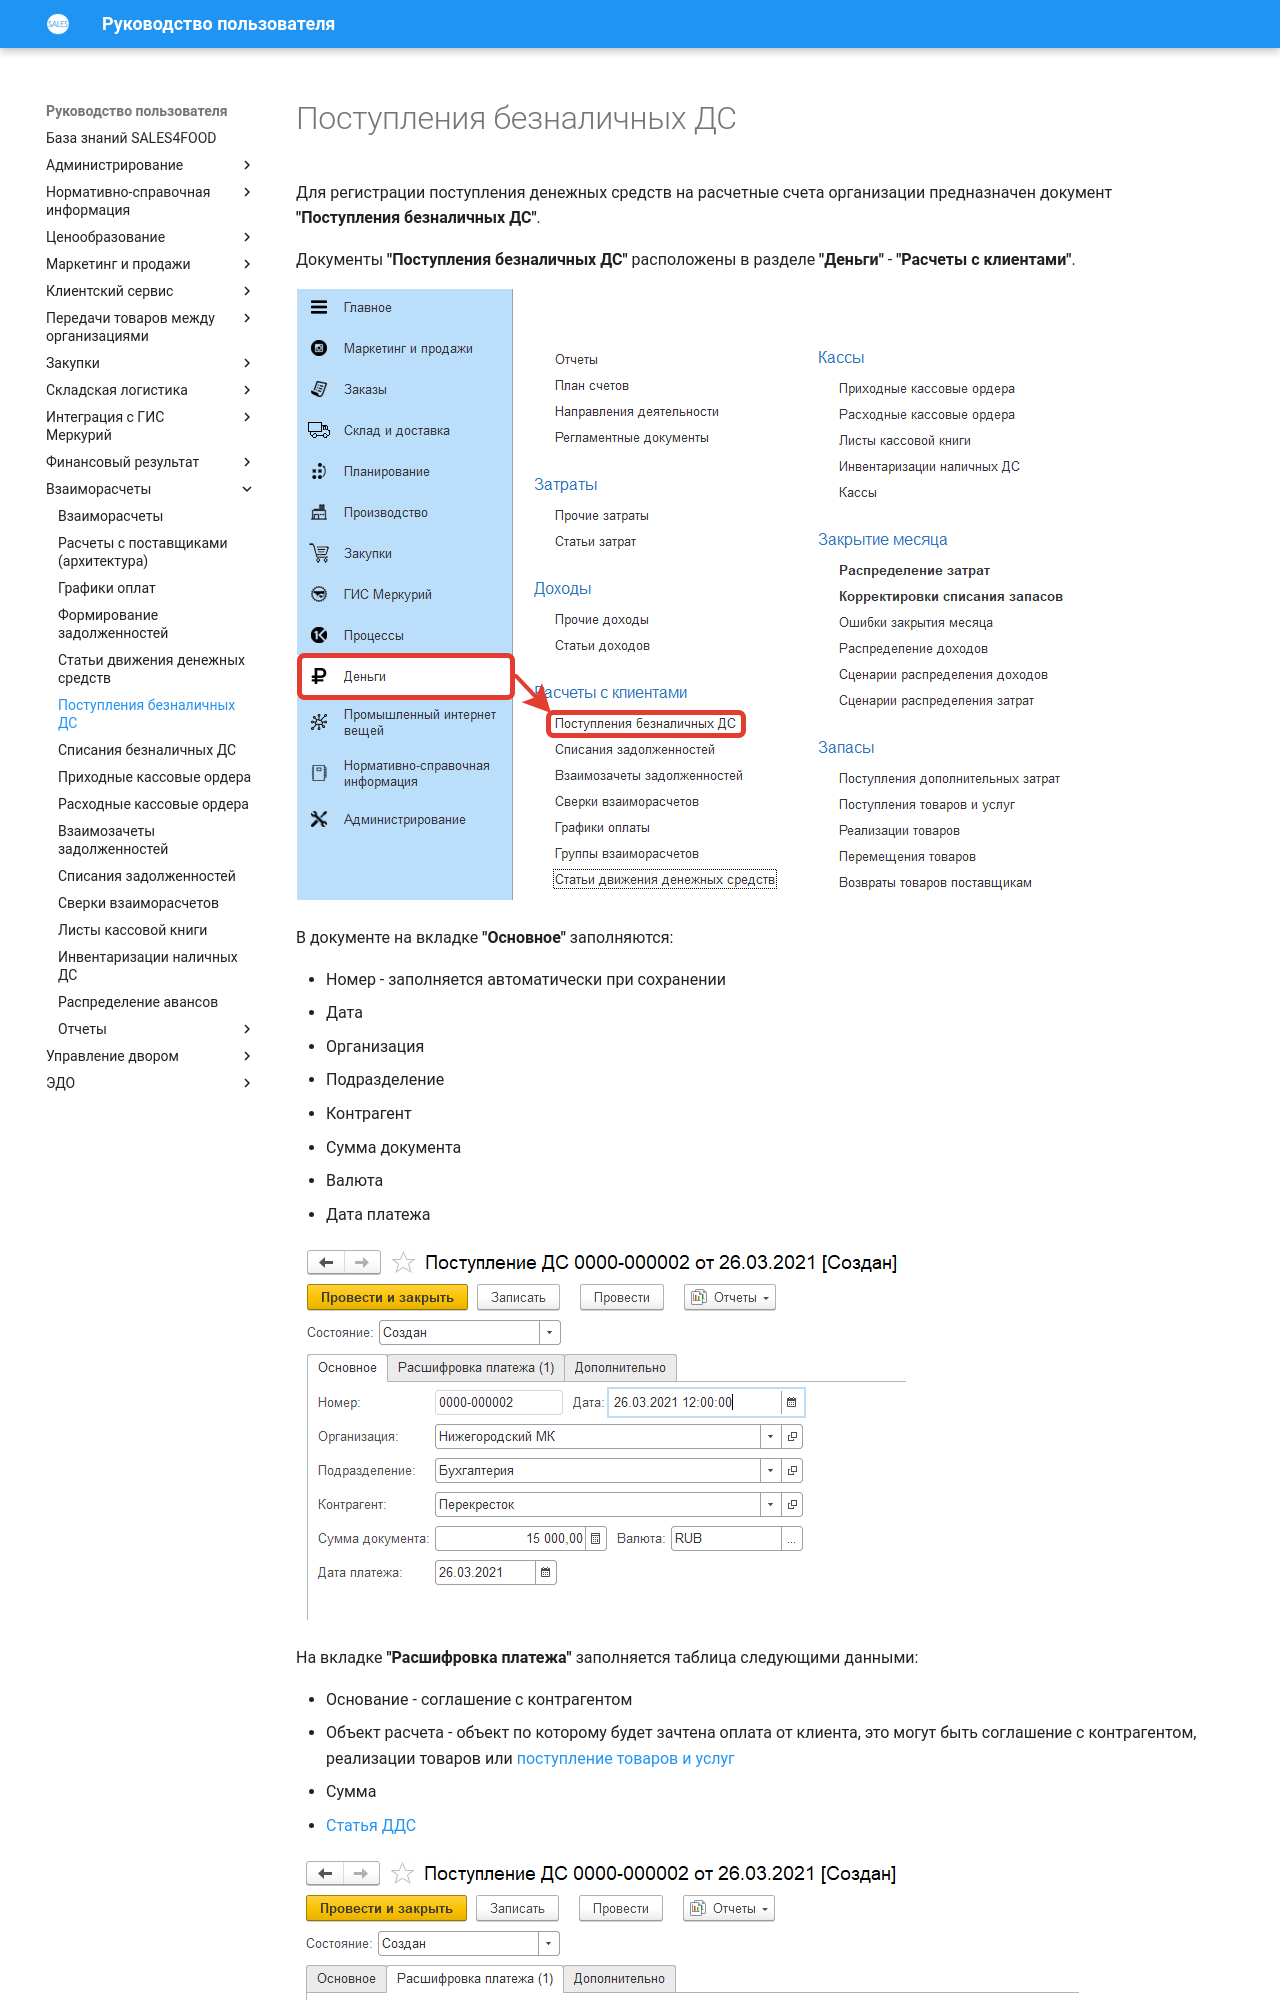

repository: Konstanta-it/sales4food · page: MutualSettlements/ReceiptsOfNonCashFunds/index.html · generator: mkdocs

# Поступления безналичных ДС

Для регистрации поступления денежных средств на расчетные счета организации предназначен документ **"Поступления безналичных ДС"**.

Документы **"Поступления безналичных ДС"** расположены в разделе **"Деньги"** - **"Расчеты с клиентами"**.

[![1][1]][1]

В документе на вкладке **"Основное"** заполняются:

- Номер - заполняется автоматически при сохранении
- Дата
- Организация
- Подразделение
- Контрагент
- Сумма документа
- Валюта
- Дата платежа

[![2][2]][2]

На вкладке **"Расшифровка платежа"** заполняется таблица следующими данными:

- Основание - соглашение с контрагентом
- Объект расчета - объект по которому будет зачтена оплата от клиента, это могут быть соглашение с контрагентом, реализации товаров или [поступление товаров и услуг](../Purchases/ReceiptOfProducts.md)
- Сумма
- [Статья ДДС](CashFlowItems.md)

[![3][3]][3]
